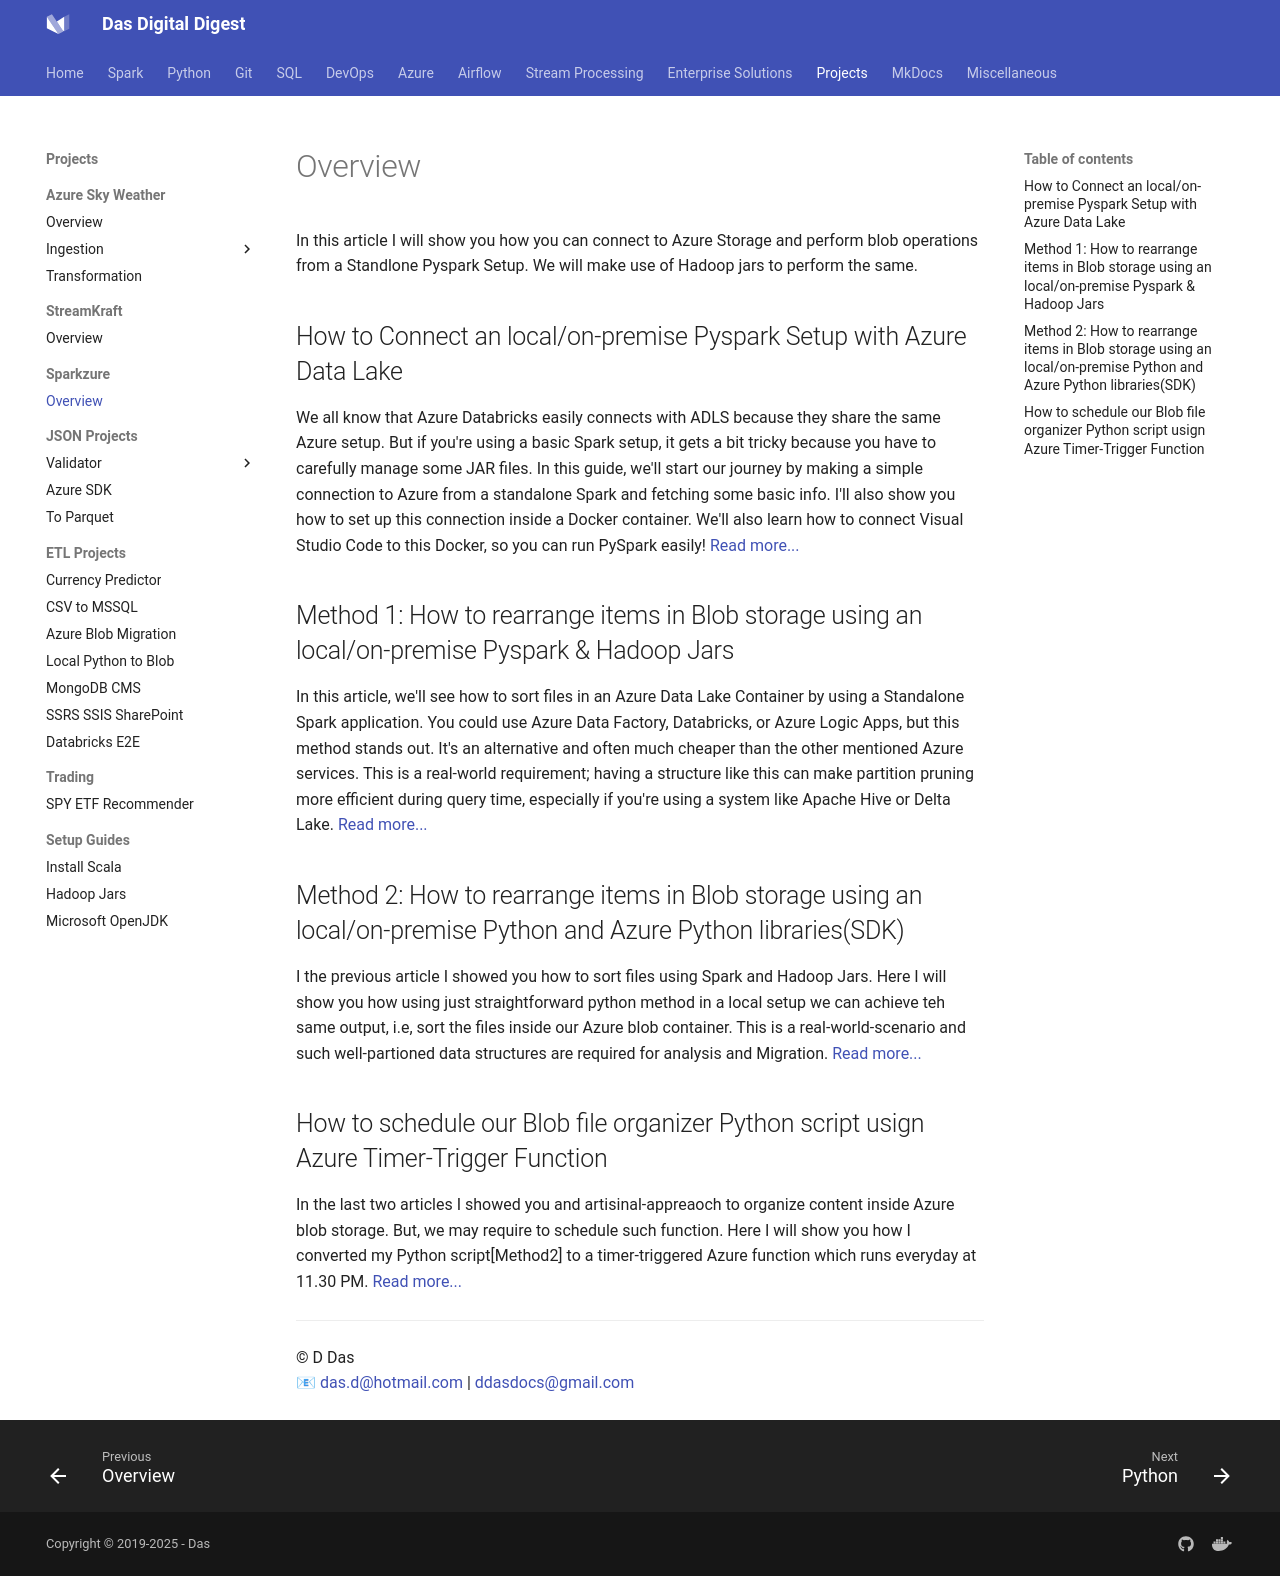

repository: dwdas9/home · page: DE-Projects/Sparkzure/HomeProjectSparkzure.html · generator: mkdocs

# Overview

In this article I will show you how you can connect to Azure Storage and perform blob operations from a Standlone Pyspark Setup. We will make use of Hadoop jars to perform the same.

## How to Connect an local/on-premise Pyspark Setup with Azure Data Lake

We all know that Azure Databricks easily connects with ADLS because they share the same Azure setup. But if you're using a basic Spark setup, it gets a bit tricky because you have to carefully manage some JAR files. In this guide, we'll start our journey by making a simple connection to Azure from a standalone Spark and fetching some basic info. I'll also show you how to set up this connection inside a Docker container. We'll also learn how to connect Visual Studio Code to this Docker, so you can run PySpark easily! [Read more...](../../Spark-DataBricks/2.0_Spark_To_ADLS/2.0_Spark_To_ADLS.md)

## Method 1: How to rearrange items in Blob storage using an local/on-premise Pyspark & Hadoop Jars

In this article, we'll see how to sort files in an Azure Data Lake Container by using a Standalone Spark application. You could use Azure Data Factory, Databricks, or Azure Logic Apps, but this method stands out. It's an alternative and often much cheaper than the other mentioned Azure services. This is a real-world requirement; having a structure like this can make partition pruning more efficient during query time, especially if you're using a system like Apache Hive or Delta Lake. [Read more...](../../Spark-DataBricks/2.0_Spark_To_ADLS/2.0_Spark_To_ADLS.md)



## Method 2: How to rearrange items in Blob storage using an local/on-premise Python and Azure Python libraries(SDK)

I the previous article I showed you how to sort files using Spark and Hadoop Jars. Here I will show you how using just straightforward python method in a local setup we can achieve teh same output, i.e, sort the files inside our Azure blob container. This is a real-world-scenario and such well-partioned data structures are required for analysis and Migration. [Read more...](../LocalPython_AzureBlob.md)


## How to schedule our Blob file organizer Python script usign Azure Timer-Trigger Function

In the last two articles I showed you and artisinal-appreaoch to organize content inside Azure blob storage. But, we may require to schedule such function. Here I will show you how I converted my Python script[Method2] to a timer-triggered Azure function which runs everyday at 11.30 PM. [Read more...](tbd)

---

© D Das  
📧 [das.d@hotmail.com](mailto:das.d@hotmail.com) | [ddasdocs@gmail.com](mailto:ddasdocs@gmail.com)
